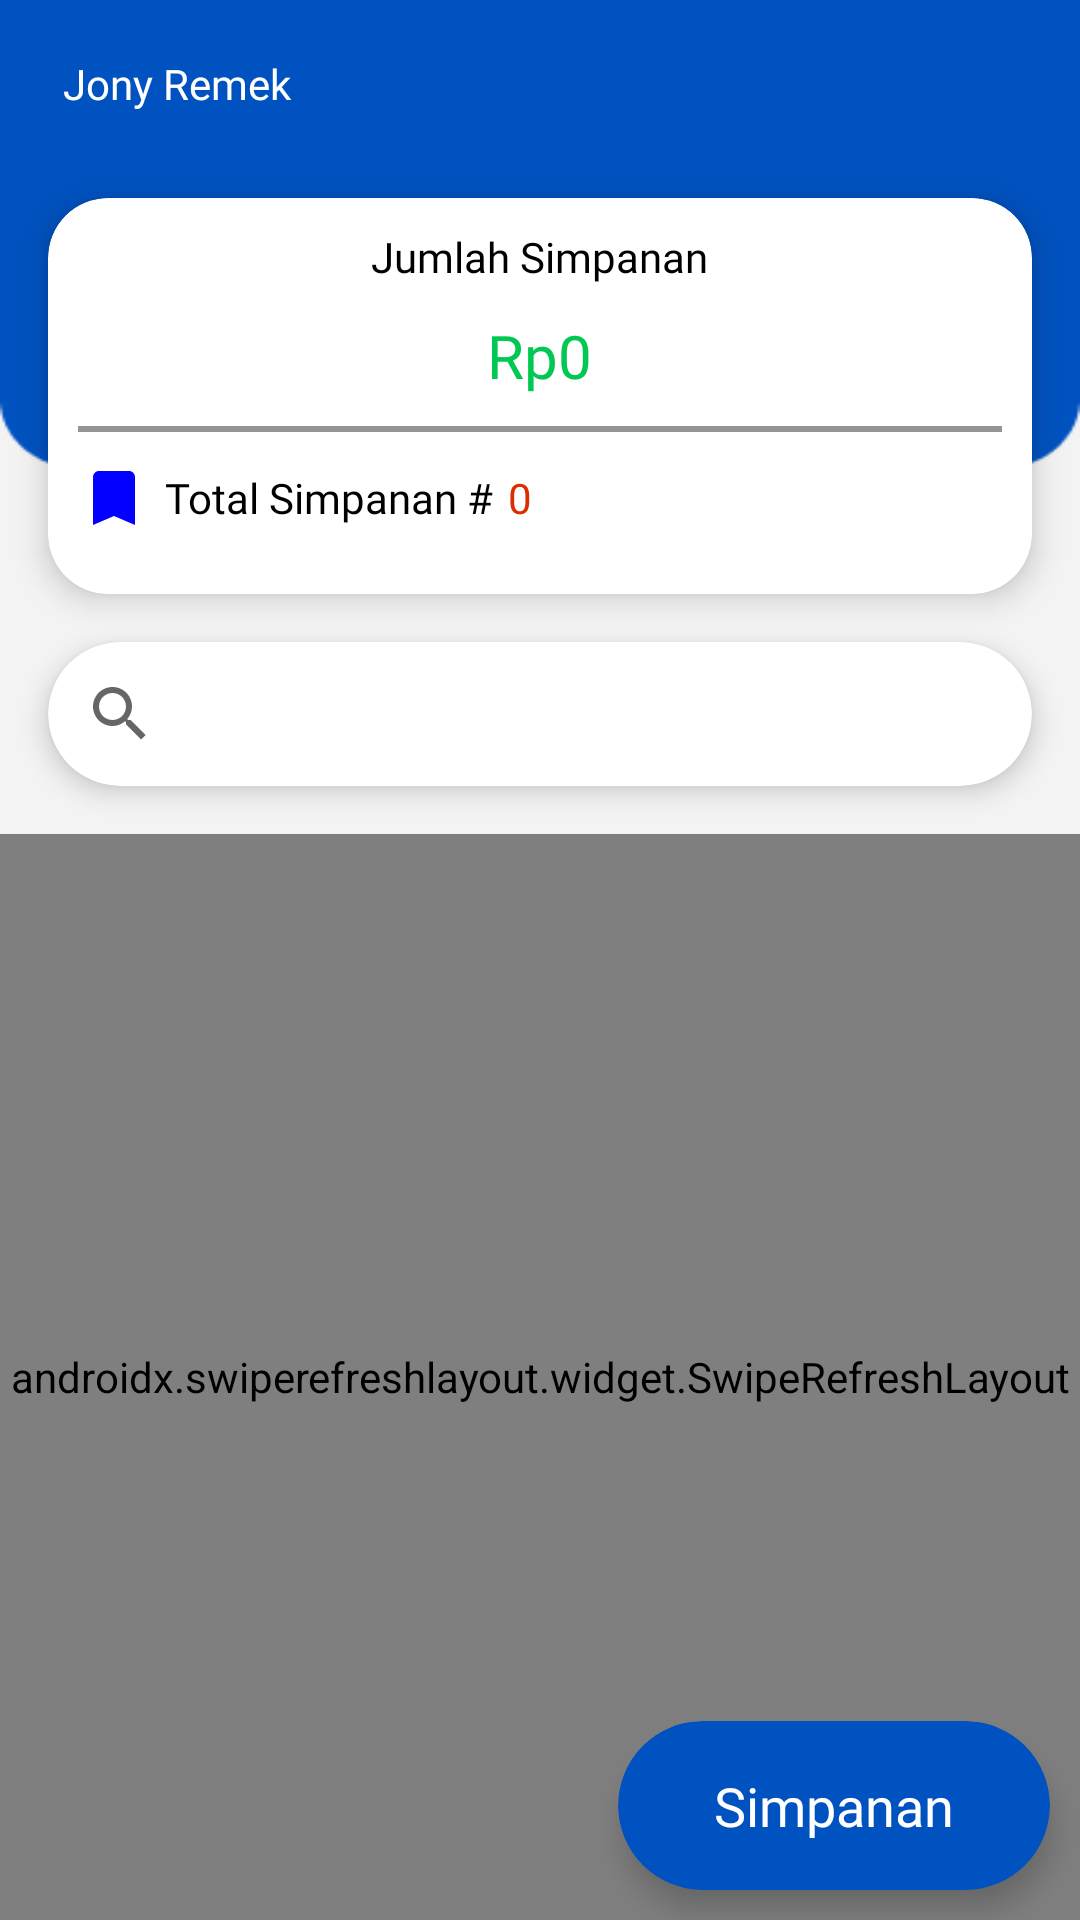

Reconstruct the res/layout file that produces this screen, plus the resources it refers to.
<!-- AndroidManifest.xml: application theme Theme.KoperasiSimpanPinjam -->
<!-- res/layout/fragment_simpanan.xml -->
<?xml version="1.0" encoding="utf-8"?>
<RelativeLayout xmlns:android="http://schemas.android.com/apk/res/android"
    xmlns:app="http://schemas.android.com/apk/res-auto"
    xmlns:tools="http://schemas.android.com/tools"
    android:layout_width="match_parent"
    android:layout_height="match_parent"
    android:background="#F3F3F3">

    <androidx.appcompat.widget.Toolbar
        android:id="@+id/top"
        android:layout_width="match_parent"
        android:layout_height="wrap_content"
        android:background="@color/purple_700">

        <LinearLayout
            android:layout_width="match_parent"
            android:layout_height="wrap_content"
            android:orientation="horizontal">

            <ImageView
                android:layout_width="wrap_content"
                android:layout_height="wrap_content"
                android:src="@drawable/ic_user" />

            <TextView
                android:id="@+id/teks_nama"
                android:layout_width="wrap_content"
                android:layout_height="wrap_content"
                android:layout_gravity="center_vertical"
                android:layout_marginStart="5dp"
                android:fontFamily="@font/roboto_medium"
                android:text="Jony Remek"
                android:textColor="@color/white"
                android:textSize="14sp" />

        </LinearLayout>

    </androidx.appcompat.widget.Toolbar>

    <LinearLayout
        android:id="@+id/top2"
        android:layout_width="match_parent"
        android:layout_height="100dp"
        android:layout_below="@id/top"
        android:background="@drawable/bg_angsuran"
        android:orientation="vertical" />

    <androidx.cardview.widget.CardView
        android:id="@+id/top3"
        android:layout_width="match_parent"
        android:layout_height="wrap_content"
        android:layout_below="@id/top"
        android:layout_marginStart="16dp"
        android:layout_marginTop="10dp"
        android:layout_marginEnd="16dp"
        app:cardBackgroundColor="@color/white"
        app:cardCornerRadius="20dp"
        app:cardElevation="6dp">

        <LinearLayout
            android:layout_width="match_parent"
            android:layout_height="wrap_content"
            android:orientation="vertical"
            android:padding="10dp">

            <LinearLayout
                android:layout_width="match_parent"
                android:layout_height="wrap_content"
                android:layout_marginBottom="10dp"
                android:gravity="center"
                android:orientation="vertical">

                <TextView
                    android:layout_width="wrap_content"
                    android:layout_height="wrap_content"
                    android:fontFamily="@font/roboto_medium"
                    android:text="Jumlah Simpanan"
                    android:textColor="@color/black"
                    android:textSize="14sp" />

                <TextView
                    android:id="@+id/total_simpanan"
                    android:layout_width="wrap_content"
                    android:layout_height="wrap_content"
                    android:layout_marginTop="10dp"
                    android:text="Rp0"
                    android:fontFamily="@font/roboto_black"
                    android:textColor="#00C853"
                    android:textSize="20sp" />

            </LinearLayout>

            <LinearLayout
                android:layout_width="match_parent"
                android:layout_height="2dp"
                android:background="#949494" />

            <RelativeLayout
                android:layout_width="match_parent"
                android:layout_height="wrap_content"
                android:layout_marginTop="10dp"
                android:layout_marginBottom="10dp">

                <ImageView
                    android:id="@+id/img_book"
                    android:layout_width="wrap_content"
                    android:layout_height="wrap_content"
                    android:src="@drawable/ic_baseline_bookmark_24" />

                <TextView
                    android:id="@+id/txt_judul"
                    android:layout_width="wrap_content"
                    android:layout_height="wrap_content"
                    android:layout_centerVertical="true"
                    android:layout_marginStart="5dp"
                    android:layout_toEndOf="@id/img_book"
                    android:fontFamily="@font/roboto_medium"
                    android:text="Total Simpanan #"
                    android:textColor="@color/black"
                    android:textSize="14sp" />

                <TextView
                    android:id="@+id/total_simp"
                    android:layout_width="wrap_content"
                    android:layout_height="wrap_content"
                    android:layout_centerVertical="true"
                    android:layout_marginStart="5dp"
                    android:text="0"
                    android:layout_toEndOf="@id/txt_judul"
                    android:fontFamily="@font/roboto_medium"
                    android:textColor="#DD2C00"
                    android:textSize="14sp" />
            </RelativeLayout>
        </LinearLayout>

    </androidx.cardview.widget.CardView>

    <androidx.cardview.widget.CardView
        android:id="@+id/top4"
        android:layout_width="match_parent"
        android:layout_height="wrap_content"
        android:layout_below="@id/top3"
        android:layout_marginStart="16dp"
        android:layout_marginTop="16dp"
        android:layout_marginEnd="16dp"
        app:cardBackgroundColor="@color/white"
        app:cardCornerRadius="120dp"
        app:cardElevation="5dp">

        <LinearLayout
            android:layout_width="match_parent"
            android:layout_height="wrap_content">

            <androidx.appcompat.widget.SearchView
                android:id="@+id/cari_data"
                android:layout_width="match_parent"
                android:layout_height="wrap_content" />
        </LinearLayout>

    </androidx.cardview.widget.CardView>

    <androidx.swiperefreshlayout.widget.SwipeRefreshLayout
        android:id="@+id/refresh_data"
        android:layout_width="match_parent"
        android:layout_height="match_parent"
        android:layout_below="@id/top4"
        android:layout_marginTop="16dp">

        <androidx.recyclerview.widget.RecyclerView
            android:id="@+id/rc_listdata"
            android:layout_width="match_parent"
            android:layout_height="match_parent"
            tools:listitem="@layout/list_simpanan"/>
    </androidx.swiperefreshlayout.widget.SwipeRefreshLayout>

    <androidx.cardview.widget.CardView
        android:id="@+id/btn_tambah_simpanan"
        android:layout_width="144dp"
        android:layout_height="wrap_content"
        android:layout_alignParentEnd="true"
        android:layout_alignParentBottom="true"
        android:layout_margin="10dp"
        android:clickable="true"
        android:focusable="true"
        android:foreground="?android:attr/selectableItemBackground"
        app:cardBackgroundColor="@color/purple_700"
        app:cardCornerRadius="120dp"
        app:cardElevation="6dp">

        <LinearLayout
            android:layout_width="match_parent"
            android:layout_height="wrap_content"
            android:gravity="center"
            android:orientation="horizontal"
            android:padding="16dp">

            <ImageView
                android:layout_width="wrap_content"
                android:layout_height="wrap_content"
                android:src="@drawable/ic_baseline_add_24" />

            <TextView
                android:layout_width="wrap_content"
                android:layout_height="wrap_content"
                android:fontFamily="@font/roboto_black"
                android:text="Simpanan"
                android:textColor="@color/white"
                android:textSize="18sp" />
        </LinearLayout>
    </androidx.cardview.widget.CardView>
</RelativeLayout>
<!-- res/layout/list_simpanan.xml (included above) -->
<?xml version="1.0" encoding="utf-8"?>
<RelativeLayout xmlns:android="http://schemas.android.com/apk/res/android"
    xmlns:app="http://schemas.android.com/apk/res-auto"
    android:layout_width="match_parent"
    android:layout_height="wrap_content"
    android:background="@color/white"
    android:padding="16dp">

    <androidx.cardview.widget.CardView
        android:id="@+id/img_user"
        android:layout_width="wrap_content"
        android:layout_height="wrap_content"
        app:cardBackgroundColor="@color/purple_700"
        app:cardCornerRadius="120dp">

        <LinearLayout
            android:layout_width="match_parent"
            android:layout_height="wrap_content"
            android:gravity="center"
            android:orientation="vertical"
            android:padding="16dp">

            <ImageView
                android:layout_width="wrap_content"
                android:layout_height="wrap_content"
                android:src="@drawable/ic_user" />
        </LinearLayout>
    </androidx.cardview.widget.CardView>

    <TextView
        android:id="@+id/id"
        android:layout_width="wrap_content"
        android:layout_height="wrap_content"
        android:visibility="gone" />

    <TextView
        android:id="@+id/member_id"
        android:layout_width="wrap_content"
        android:layout_height="wrap_content"
        android:layout_marginStart="10dp"
        android:layout_toEndOf="@id/img_user"
        android:fontFamily="@font/roboto_medium"
        android:textColor="@color/black"
        android:textSize="20sp" />

    <TextView
        android:id="@+id/tanggal"
        android:layout_width="wrap_content"
        android:layout_height="wrap_content"
        android:layout_below="@id/member_id"
        android:layout_marginStart="10dp"
        android:layout_toEndOf="@id/img_user"
        android:fontFamily="@font/roboto_medium"
        android:textColor="@color/black"
        android:textSize="14sp" />

    <TextView
        android:id="@+id/jmlh_pembayaran"
        android:layout_width="wrap_content"
        android:layout_height="wrap_content"
        android:layout_alignParentEnd="true"
        android:layout_marginStart="10dp"
        android:fontFamily="@font/roboto_black"
        android:textColor="#D50000"
        android:textSize="20sp" />

    <TextView
        android:id="@+id/catatan"
        android:layout_width="150dp"
        android:layout_height="wrap_content"
        android:layout_below="@id/jmlh_pembayaran"
        android:layout_alignParentEnd="true"
        android:layout_marginStart="10dp"
        android:layout_marginEnd="16dp"
        android:fontFamily="@font/roboto_medium"
        android:maxLines="2"
        android:textColor="#777777"
        android:textSize="14sp" />

    <LinearLayout
        android:layout_width="330dp"
        android:layout_height="2dp"
        android:layout_below="@id/img_user"
        android:layout_alignParentEnd="true"
        android:layout_marginTop="10dp"
        android:background="#D1D1D1" />
</RelativeLayout>
<!-- resources referenced by this layout -->
<resources>
  <color name="black">#FF000000</color>
  <color name="purple_700">#0052C0</color>
  <color name="white">#FFFFFFFF</color>
  <!-- drawable bg_angsuran: png bitmap (drawable, 1065 bytes) -->
  <!-- drawable ic_baseline_bookmark_24 (drawable) -->
  <vector android:height="24dp" android:tint="#0400FF"
      android:viewportHeight="24" android:viewportWidth="24"
      android:width="24dp" xmlns:android="http://schemas.android.com/apk/res/android">
      <path android:fillColor="@android:color/white" android:pathData="M17,3H7c-1.1,0 -1.99,0.9 -1.99,2L5,21l7,-3 7,3V5c0,-1.1 -0.9,-2 -2,-2z"/>
  </vector>
  <style name="Theme.KoperasiSimpanPinjam" parent="Theme.MaterialComponents.Light.NoActionBar">
          
          <item name="colorPrimary">@color/purple_700</item>
          <item name="colorPrimaryVariant">@color/purple_700</item>
          <item name="colorOnPrimary">@color/white</item>
          
          <item name="colorSecondary">@color/teal_200</item>
          <item name="colorSecondaryVariant">@color/teal_700</item>
          <item name="colorOnSecondary">@color/black</item>
          
          <item name="android:statusBarColor" tools:targetApi="l">?attr/colorPrimaryVariant</item>
          
      </style>
  <color name="teal_200">#FF03DAC5</color>
  <color name="teal_700">#FF018786</color>
</resources>
